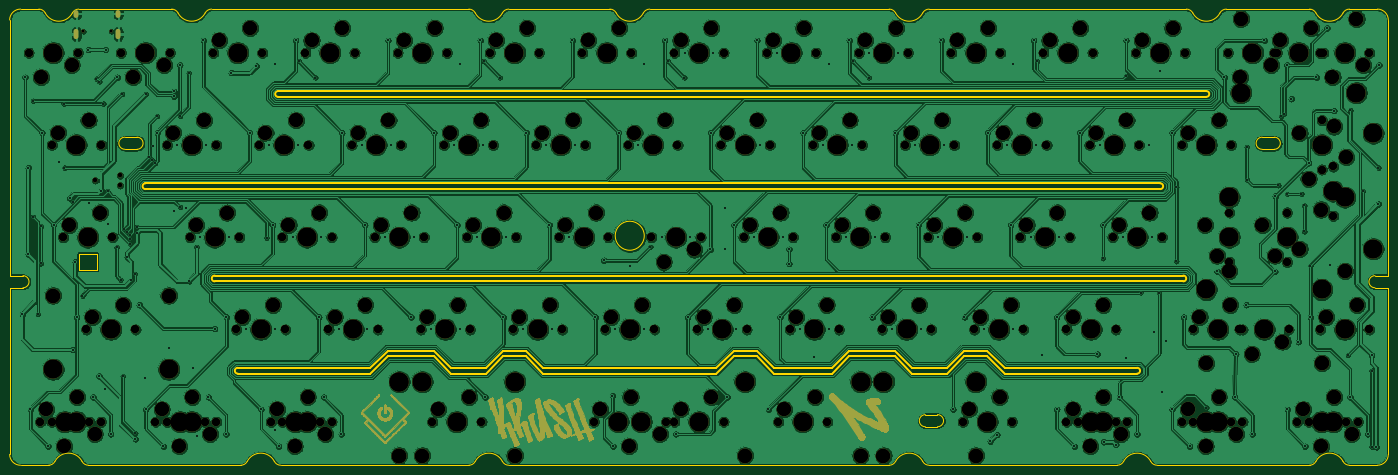
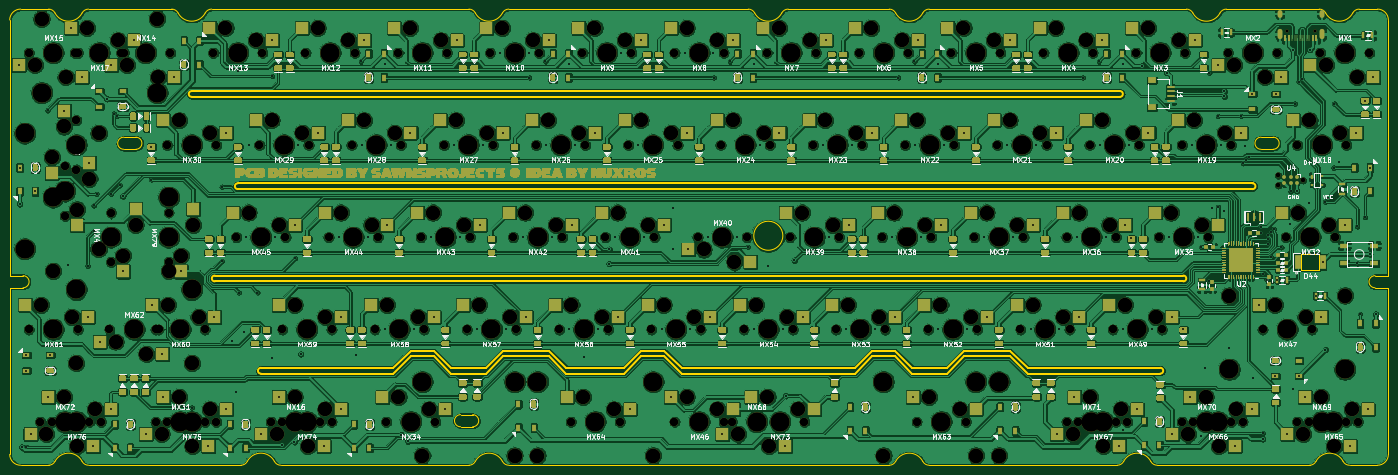
Circuit board: 10 layer files. Board 284.7 x 94.2 mm.
- bottom_copper: krush60hs-B_Cu.gbr (1606233 bytes)
- bottom_mask: krush60hs-B_Mask.gbr (340698 bytes)
- paste: krush60hs-B_Paste.gbr (78164 bytes)
- bottom_silk: krush60hs-B_SilkS.gbr (107956 bytes)
- outline: krush60hs-Edge_Cuts.gbr (9413 bytes)
- top_copper: krush60hs-F_Cu.gbr (1083832 bytes)
- top_mask: krush60hs-F_Mask.gbr (127532 bytes)
- top_silk: krush60hs-F_SilkS.gbr (499 bytes)
- drill: krush60hs-NPTH.drl (7576 bytes)
- drill: krush60hs-PTH.drl (5332 bytes)

=== bottom_copper: krush60hs-B_Cu.gbr (1606233 bytes, source omitted) ===
=== bottom_mask: krush60hs-B_Mask.gbr (340698 bytes, source omitted) ===
=== paste: krush60hs-B_Paste.gbr (78164 bytes, source omitted) ===
=== bottom_silk: krush60hs-B_SilkS.gbr (107956 bytes, source omitted) ===
=== outline: krush60hs-Edge_Cuts.gbr (9413 bytes, source omitted) ===
=== top_copper: krush60hs-F_Cu.gbr (1083832 bytes, source omitted) ===
=== top_mask: krush60hs-F_Mask.gbr (127532 bytes, source omitted) ===
=== top_silk: krush60hs-F_SilkS.gbr ===
G04 #@! TF.GenerationSoftware,KiCad,Pcbnew,(5.1.10)-1*
G04 #@! TF.CreationDate,2022-02-05T22:18:53+07:00*
G04 #@! TF.ProjectId,krush60hs,6b727573-6836-4306-9873-2e6b69636164,rev?*
G04 #@! TF.SameCoordinates,Original*
G04 #@! TF.FileFunction,Legend,Top*
G04 #@! TF.FilePolarity,Positive*
%FSLAX46Y46*%
G04 Gerber Fmt 4.6, Leading zero omitted, Abs format (unit mm)*
G04 Created by KiCad (PCBNEW (5.1.10)-1) date 2022-02-05 22:18:53*
%MOMM*%
%LPD*%
G01*
G04 APERTURE LIST*
G04 APERTURE END LIST*
M02*

=== drill: krush60hs-NPTH.drl (7576 bytes, source omitted) ===
=== drill: krush60hs-PTH.drl ===
M48
; DRILL file {KiCad (5.1.10)-1} date 02/05/22 22:18:55
; FORMAT={-:-/ absolute / metric / decimal}
; #@! TF.CreationDate,2022-02-05T22:18:55+07:00
; #@! TF.GenerationSoftware,Kicad,Pcbnew,(5.1.10)-1
; #@! TF.FileFunction,Plated,1,2,PTH
FMAT,2
METRIC
T1C0.400
T2C0.600
%
G90
G05
T1
X3.004Y-101.93
X3.524Y-53.023
X4.195Y-71.687
X4.195Y-89.546
X4.663Y-121.603
X5.199Y-57.853
X5.199Y-81.875
X6.204Y-101.93
X6.804Y-83.82
X6.804Y-91.464
X7.044Y-64.453
X8.287Y-129.223
X9.425Y-83.502
X10.557Y-70.564
X11.525Y-58.453
X11.679Y-71.687
X12.732Y-77.98
X13.353Y-109.26
X13.385Y-78.694
X13.915Y-91.123
X14.188Y-102.552
X15.396Y-98.108
X16.605Y-47.307
X16.745Y-78.943
X17.59Y-119.063
X18.296Y-53.3
X18.823Y-114.729
X18.896Y-53.9
X19.304Y-76.454
X19.721Y-58.453
X20.034Y-117.348
X20.161Y-47.307
X20.574Y-76.581
X20.677Y-83.364
X21.214Y-126.683
X22.463Y-88.126
X22.574Y-53.023
X23.265Y-94.838
X23.585Y-56.463
X23.723Y-114.729
X24.007Y-84.356
X24.547Y-90.205
X24.616Y-84.966
X25.221Y-85.571
X25.255Y-86.454
X25.277Y-87.368
X25.495Y-94.805
X26.195Y-93.618
X26.301Y-126.555
X26.333Y-127.715
X26.63Y-83.959
X26.63Y-85.15
X27.115Y-100.012
X28.416Y-115.213
X28.475Y-121.603
X28.485Y-56.463
X29.201Y-69.579
X29.801Y-70.179
X30.004Y-67.31
X30.401Y-70.779
X30.798Y-61.039
X30.856Y-64.453
X32.099Y-129.223
X33.179Y-108.962
X34.276Y-55.917
X34.276Y-56.967
X34.369Y-80.685
X34.965Y-66.993
X35.501Y-50.482
X35.56Y-61.039
X35.56Y-79.806
X36.751Y-80.089
X37.346Y-52.11
X37.433Y-95.186
X38.239Y-113.129
X38.957Y-88.075
X39.132Y-127.119
X39.727Y-86.043
X40.381Y-45.402
X40.918Y-66.993
X41.402Y-119.063
X42.704Y-104.931
X45.027Y-126.683
X45.144Y-102.552
X45.68Y-86.043
X46.116Y-52.079
X49.252Y-105.093
X49.906Y-64.453
X51.336Y-50.679
X52.288Y-121.603
X53.419Y-86.178
X54.015Y-66.993
X54.669Y-83.502
X55.205Y-50.324
X55.205Y-125.929
X55.205Y-105.093
X55.912Y-129.223
X58.777Y-86.043
X59.431Y-45.402
X59.968Y-66.993
X60.148Y-49.728
X63.491Y-53.072
X64.194Y-102.552
X64.73Y-86.043
X65.215Y-119.063
X68.302Y-105.093
X68.839Y-126.683
X68.956Y-64.453
X73.065Y-66.993
X73.719Y-83.502
X74.255Y-105.093
X77.827Y-86.043
X78.481Y-45.402
X79.018Y-66.993
X83.244Y-102.552
X83.781Y-86.043
X87.352Y-105.093
X88.006Y-64.453
X92.115Y-66.993
X92.769Y-83.502
X93.305Y-50.324
X93.306Y-105.093
X96.877Y-86.043
X97.531Y-45.402
X98.068Y-66.993
X98.248Y-49.728
X98.552Y-119.063
X101.591Y-53.071
X102.294Y-102.552
X102.831Y-86.043
X106.402Y-105.093
X107.056Y-64.453
X111.165Y-66.993
X111.819Y-83.502
X112.356Y-105.093
X115.927Y-86.043
X116.581Y-45.402
X117.118Y-66.993
X121.344Y-102.552
X123.071Y-90.805
X124.857Y-118.785
X124.969Y-129.223
X125.452Y-105.093
X126.106Y-64.453
X128.429Y-91.996
X130.215Y-66.993
X131.405Y-50.324
X131.406Y-105.093
X132.683Y-88.049
X134.978Y-86.043
X135.631Y-45.402
X136.349Y-49.728
X137.896Y-126.683
X139.692Y-53.072
X139.74Y-47.942
X140.394Y-102.552
X140.931Y-86.043
X144.503Y-105.093
X145.039Y-88.582
X145.156Y-64.453
X145.693Y-47.942
X148.074Y-80.089
X148.074Y-88.424
X148.559Y-119.063
X149.919Y-83.502
X150.456Y-105.093
X154.028Y-86.043
X154.681Y-45.402
X155.218Y-66.993
X157.063Y-121.603
X158.79Y-47.942
X159.444Y-102.552
X159.981Y-86.043
X161.322Y-88.528
X161.322Y-91.504
X163.553Y-105.093
X164.206Y-64.453
X166.529Y-110.748
X168.315Y-66.993
X168.969Y-83.502
X169.505Y-50.324
X169.506Y-105.093
X173.078Y-86.043
X173.731Y-45.402
X174.268Y-66.993
X174.448Y-49.728
X177.792Y-53.072
X177.84Y-47.942
X178.494Y-102.552
X179.031Y-86.043
X182.603Y-105.093
X183.256Y-64.453
X183.793Y-47.942
X187.365Y-66.993
X188.019Y-83.502
X188.556Y-105.093
X192.128Y-86.043
X192.781Y-45.402
X193.318Y-66.993
X195.163Y-121.603
X197.544Y-102.552
X198.081Y-86.043
X201.653Y-105.093
X202.306Y-64.453
X202.843Y-128.212
X204.243Y-126.812
X206.415Y-66.993
X207.069Y-83.502
X207.605Y-50.324
X207.606Y-105.093
X211.178Y-86.043
X211.831Y-45.402
X212.368Y-66.993
X212.549Y-49.728
X213.559Y-110.45
X216.594Y-121.603
X216.594Y-102.552
X217.131Y-86.043
X220.218Y-129.223
X221.356Y-64.453
X224.98Y-110.172
X225.465Y-66.993
X226.119Y-90.4
X226.119Y-83.502
X226.257Y-128.308
X228.797Y-128.866
X229.521Y-119.063
X230.228Y-86.043
X230.867Y-52.781
X230.881Y-45.402
X230.89Y-110.945
X233.145Y-126.683
X233.901Y-97.468
X235.586Y-66.993
X236.181Y-86.043
X236.776Y-105.688
X237.75Y-97.468
X237.967Y-51.812
X238.347Y-117.919
X239.157Y-107.474
X240.406Y-121.603
X240.406Y-64.453
X241.275Y-75.625
X241.275Y-91.028
X242.788Y-102.552
X244.031Y-129.223
X247.491Y-121.221
X249.714Y-93.128
X251.174Y-53.023
X253.333Y-119.063
X253.556Y-110.173
X255.715Y-100.012
X255.826Y-67.379
X255.826Y-74.136
X256.958Y-126.683
X259.456Y-45.402
X261.62Y-93.128
X261.715Y-77.565
X262.374Y-75.327
X262.969Y-61.039
X263.569Y-60.507
X264.101Y-50.482
X264.16Y-77.113
X264.219Y-121.603
X265.01Y-57.467
X266.483Y-107.633
X267.137Y-77.113
X267.732Y-79.494
X267.732Y-84.852
X267.843Y-129.223
X268.605Y-70.676
X268.982Y-102.552
X268.983Y-91.937
X270.224Y-53.023
X272.383Y-42.862
X272.967Y-91.783
X273.844Y-59.907
X276.728Y-110.414
X277.146Y-119.063
X277.257Y-59.849
X279.824Y-76.586
X280.77Y-126.683
X281.628Y-110.414
X281.628Y-113.614
X281.629Y-129.35
X282.619Y-129.375
X283.024Y-71.686
X283.024Y-79.168
X283.151Y-50.482
T2
G00X14.134Y-39.592
M15
G01X14.134Y-40.192
M16
G05
G00X14.134Y-43.522
M15
G01X14.134Y-44.622
M16
G05
G00X22.774Y-39.592
M15
G01X22.774Y-40.192
M16
G05
G00X22.774Y-43.522
M15
G01X22.774Y-44.622
M16
G05
T0
M30

